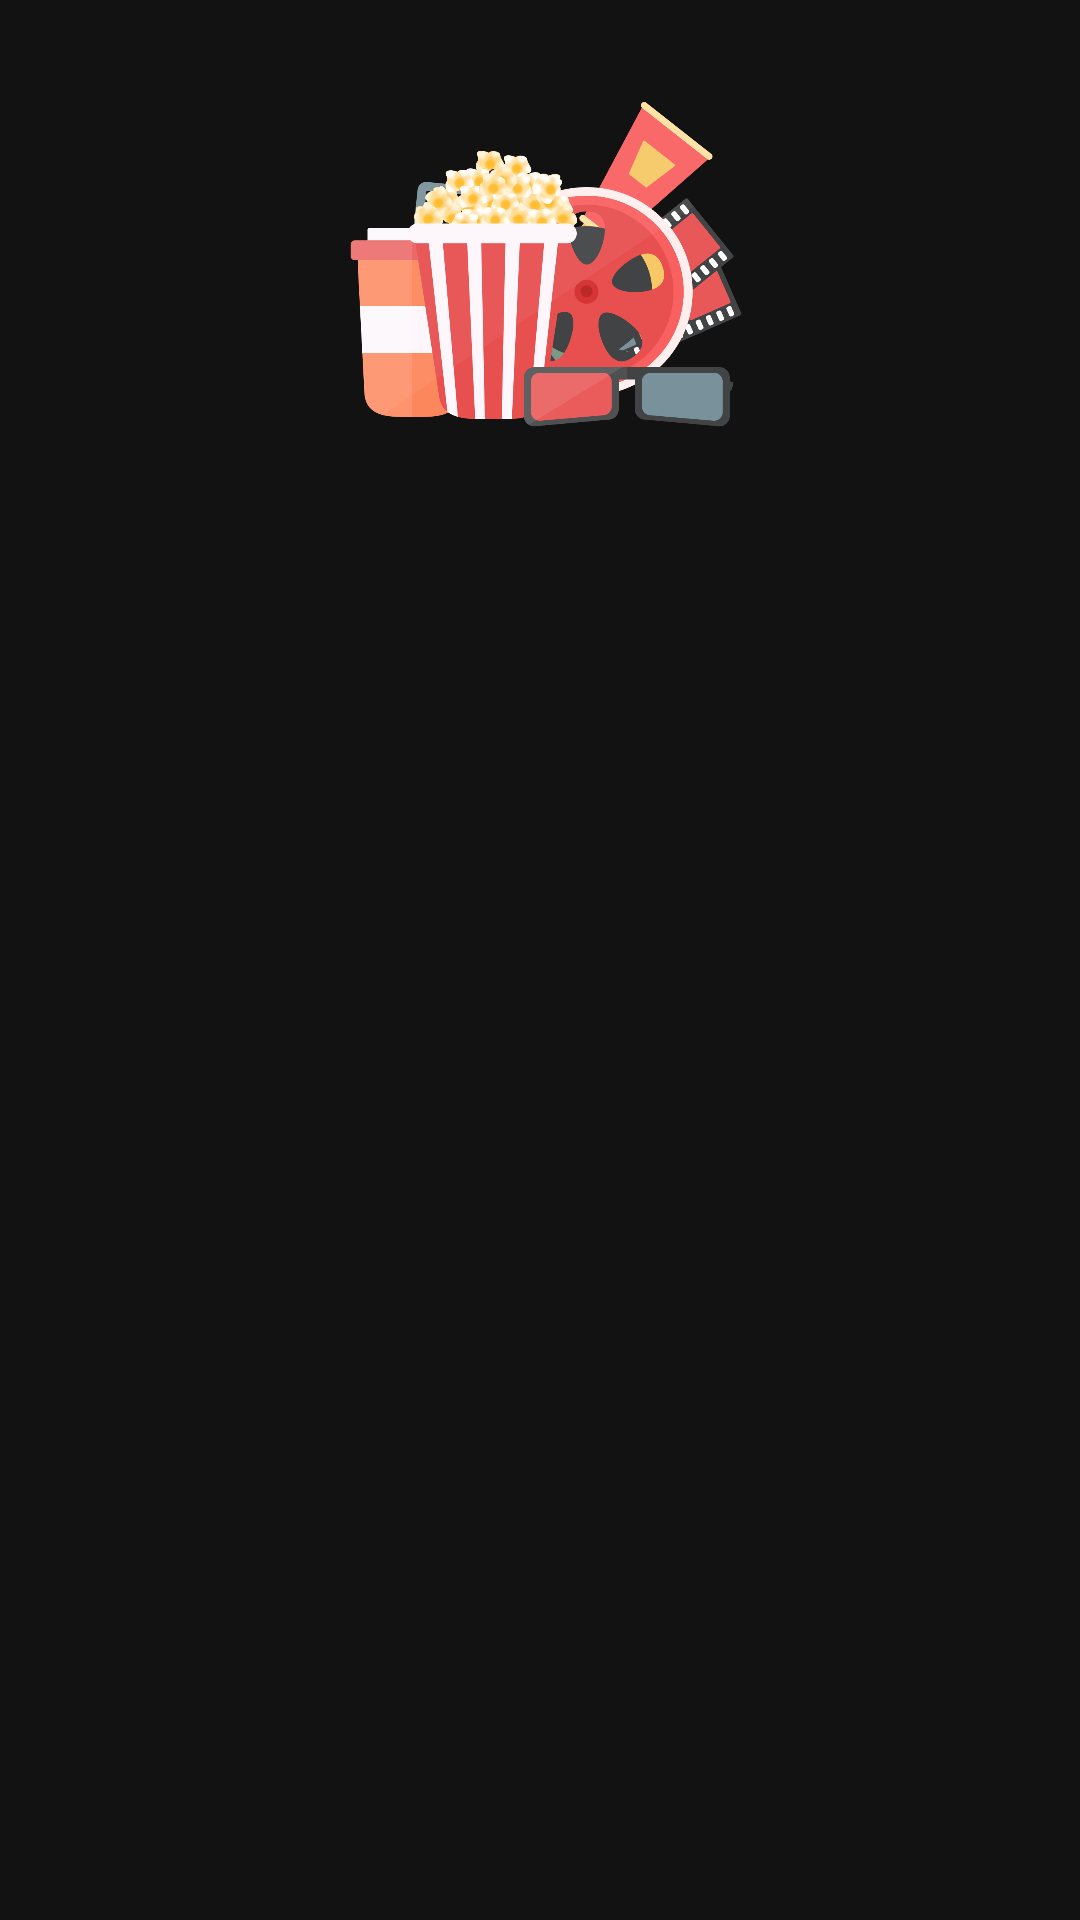

Reconstruct the res/layout file that produces this screen, plus the resources it refers to.
<!-- AndroidManifest.xml: application theme Theme.CinemaLink -->
<!-- res/layout/nav_header.xml -->
<?xml version="1.0" encoding="utf-8"?>
<layout xmlns:android="http://schemas.android.com/apk/res/android"
    xmlns:app="http://schemas.android.com/apk/res-auto">

    <data>
        <variable
            name="applogo"
            type="com.dnimara.cinemalink.application.AppLogoLink" />
    </data>

    <LinearLayout
        android:layout_width="match_parent"
        android:layout_height="match_parent"
        android:orientation="vertical"
        android:background="#121212">

        <ImageView
            android:layout_width="match_parent"
            android:layout_height="150dp"
            android:layout_marginTop="16dp"
            android:layout_marginStart="16dp"
            android:layout_marginEnd="16dp"
            android:layout_gravity="center"
            android:src="@drawable/drawer_image" />

        <ImageView
            android:id="@+id/iv_drawer"
            android:layout_width="match_parent"
            android:layout_height="40dp"
            android:scaleType="fitCenter"
            app:imageUrl="@{applogo.logoUrlWhite}"/>

    </LinearLayout>
</layout>
<!-- resources referenced by this layout -->
<resources>
  <!-- drawable drawer_image: png bitmap (drawable, 172105 bytes) -->
  <style name="Theme.CinemaLink" parent="Theme.MaterialComponents.Light.NoActionBar">
          
          <item name="colorPrimary">@color/blue_500</item>
          <item name="colorPrimaryVariant">@color/blue_700</item>
          <item name="colorOnPrimary">@color/white</item>
          
          <item name="colorSecondary">@color/orange_200</item>
          <item name="colorSecondaryVariant">@color/orange_700</item>
          <item name="colorOnSecondary">@color/black</item>
          
          <item name="android:statusBarColor" tools:targetApi="l">?attr/colorPrimaryVariant</item>
          <item name="android:fontFamily">@font/roboto</item>
          <item name="fontFamily">@font/roboto</item>
  
          <item name="android:textColor">@color/white</item>
  
          <item name="android:popupMenuStyle">@style/PopupMenu</item>
      </style>
  <color name="blue_500">#206fdf</color>
  <color name="blue_700">#0045ac</color>
  <color name="white">#FFFFFFFF</color>
  <color name="orange_200">#ffc053</color>
  <color name="orange_700">#a86200</color>
  <color name="black">#FF000000</color>
  <style name="PopupMenu" parent="@android:style/Widget.PopupMenu">
          <item name="android:popupBackground">#121212</item>
          <item name="android:dropDownHorizontalOffset">-4dp</item>
          <item name="android:dropDownVerticalOffset">4dp</item>
      </style>
</resources>
